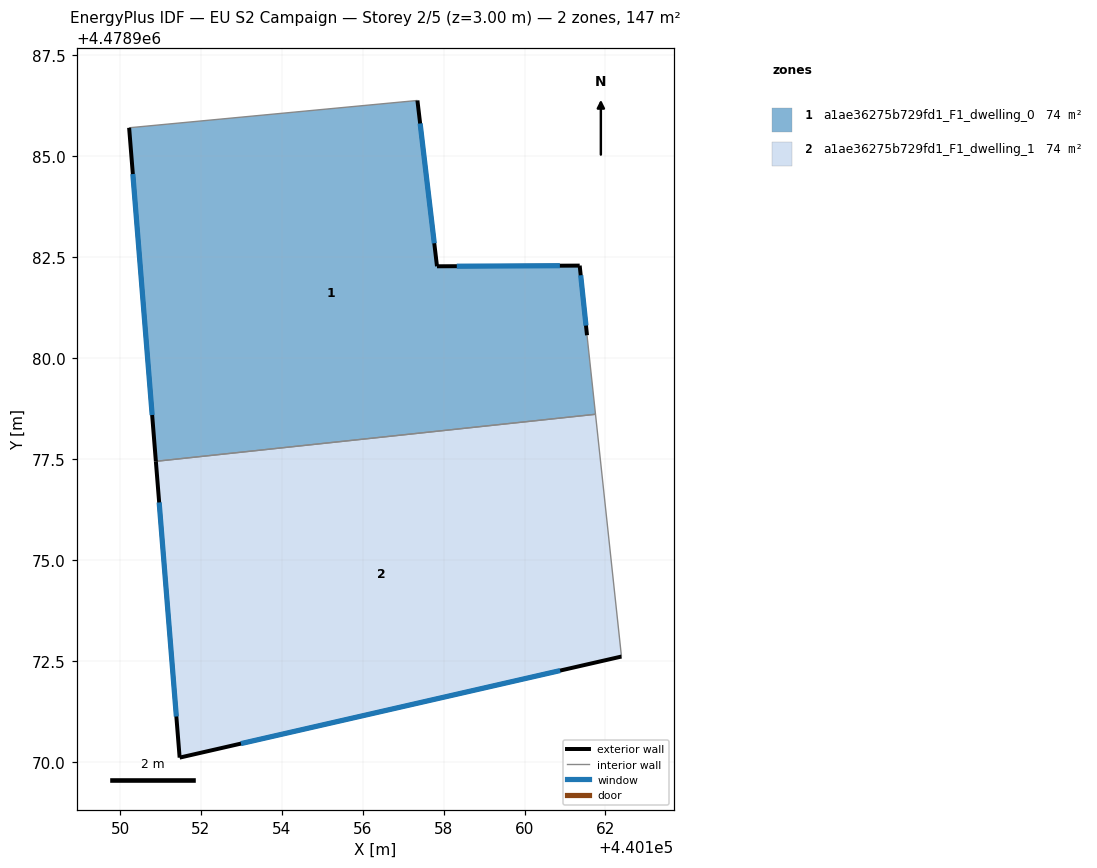
=== STOREY PLAN SPEC (per zone: floor XY polygon, exterior-wall plan segments, windows/doors) ===
zone 1: a1ae36275b729fd1_F1_dwelling_0  (73.7 m²)
  floor: (440161.75, 4478978.61) (440161.54, 4478980.56) (440161.36, 4478982.29) (440157.84, 4478982.27) (440157.35, 4478986.37) (440150.22, 4478985.69) (440150.88, 4478977.45)
  exterior wall: (440150.89, 4478977.45) – (440150.22, 4478985.69)  [8.3 m]
    window: (440150.79, 4478978.59) – (440150.32, 4478984.55)  [13.0 m²]
  exterior wall: (440157.35, 4478986.37) – (440157.84, 4478982.27)  [4.1 m]
    window: (440157.42, 4478985.80) – (440157.77, 4478982.84)  [6.5 m²]
  exterior wall: (440157.84, 4478982.27) – (440161.36, 4478982.29)  [3.5 m]
    window: (440158.33, 4478982.27) – (440160.87, 4478982.28)  [5.5 m²]
  exterior wall: (440161.36, 4478982.29) – (440161.54, 4478980.56)  [1.7 m]
    window: (440161.39, 4478982.05) – (440161.52, 4478980.80)  [2.7 m²]
  interior walls: 3
zone 2: a1ae36275b729fd1_F1_dwelling_1  (73.7 m²)
  floor: (440162.40, 4478972.62) (440161.75, 4478978.61) (440150.88, 4478977.45) (440151.47, 4478970.12)
  exterior wall: (440162.40, 4478972.62) – (440151.47, 4478970.12)  [11.2 m]
    window: (440160.88, 4478972.27) – (440152.99, 4478970.47)  [17.5 m²]
  exterior wall: (440151.47, 4478970.12) – (440150.89, 4478977.45)  [7.3 m]
    window: (440151.39, 4478971.14) – (440150.97, 4478976.43)  [11.5 m²]
  interior walls: 2

=== DERIVED (storey summary) ===
Building: EU S2 Campaign
Storey: 2 of 5  (floor level z = 3.00 m)
Storey gross floor area: 147.4 m²
Zones on this storey: 2
  - a1ae36275b729fd1_F1_dwelling_0: floor 73.7 m²; exterior wall 17.7 m (53.0 m²); 4 window(s) 27.7 m²; WWR 52.2%
  - a1ae36275b729fd1_F1_dwelling_1: floor 73.7 m²; exterior wall 18.6 m (55.7 m²); 2 window(s) 29.1 m²; WWR 52.2%
Zone adjacency (shared interzone walls):
  - a1ae36275b729fd1_F1_dwelling_0 ↔ a1ae36275b729fd1_F1_dwelling_1